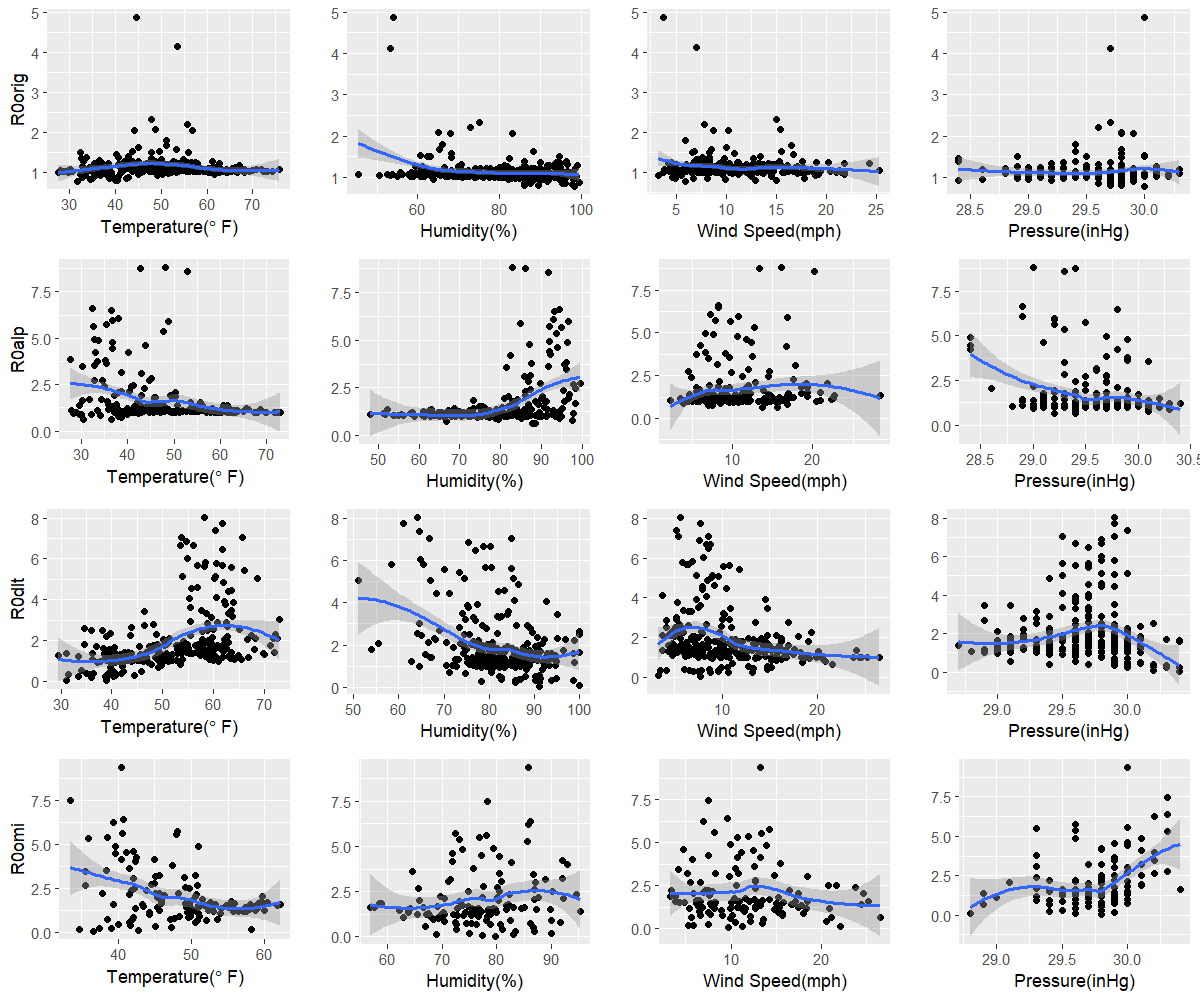

Source data for this figure (header and first rows):
orig, 31.7, 98.2, 5.9, 30
alp, 36.4, 87.8, 15.6, 29.2
dlt, 38.9, 91.1, 7.7, 30.4
omi, 36.6, 79.8, 9.7, 29.8
